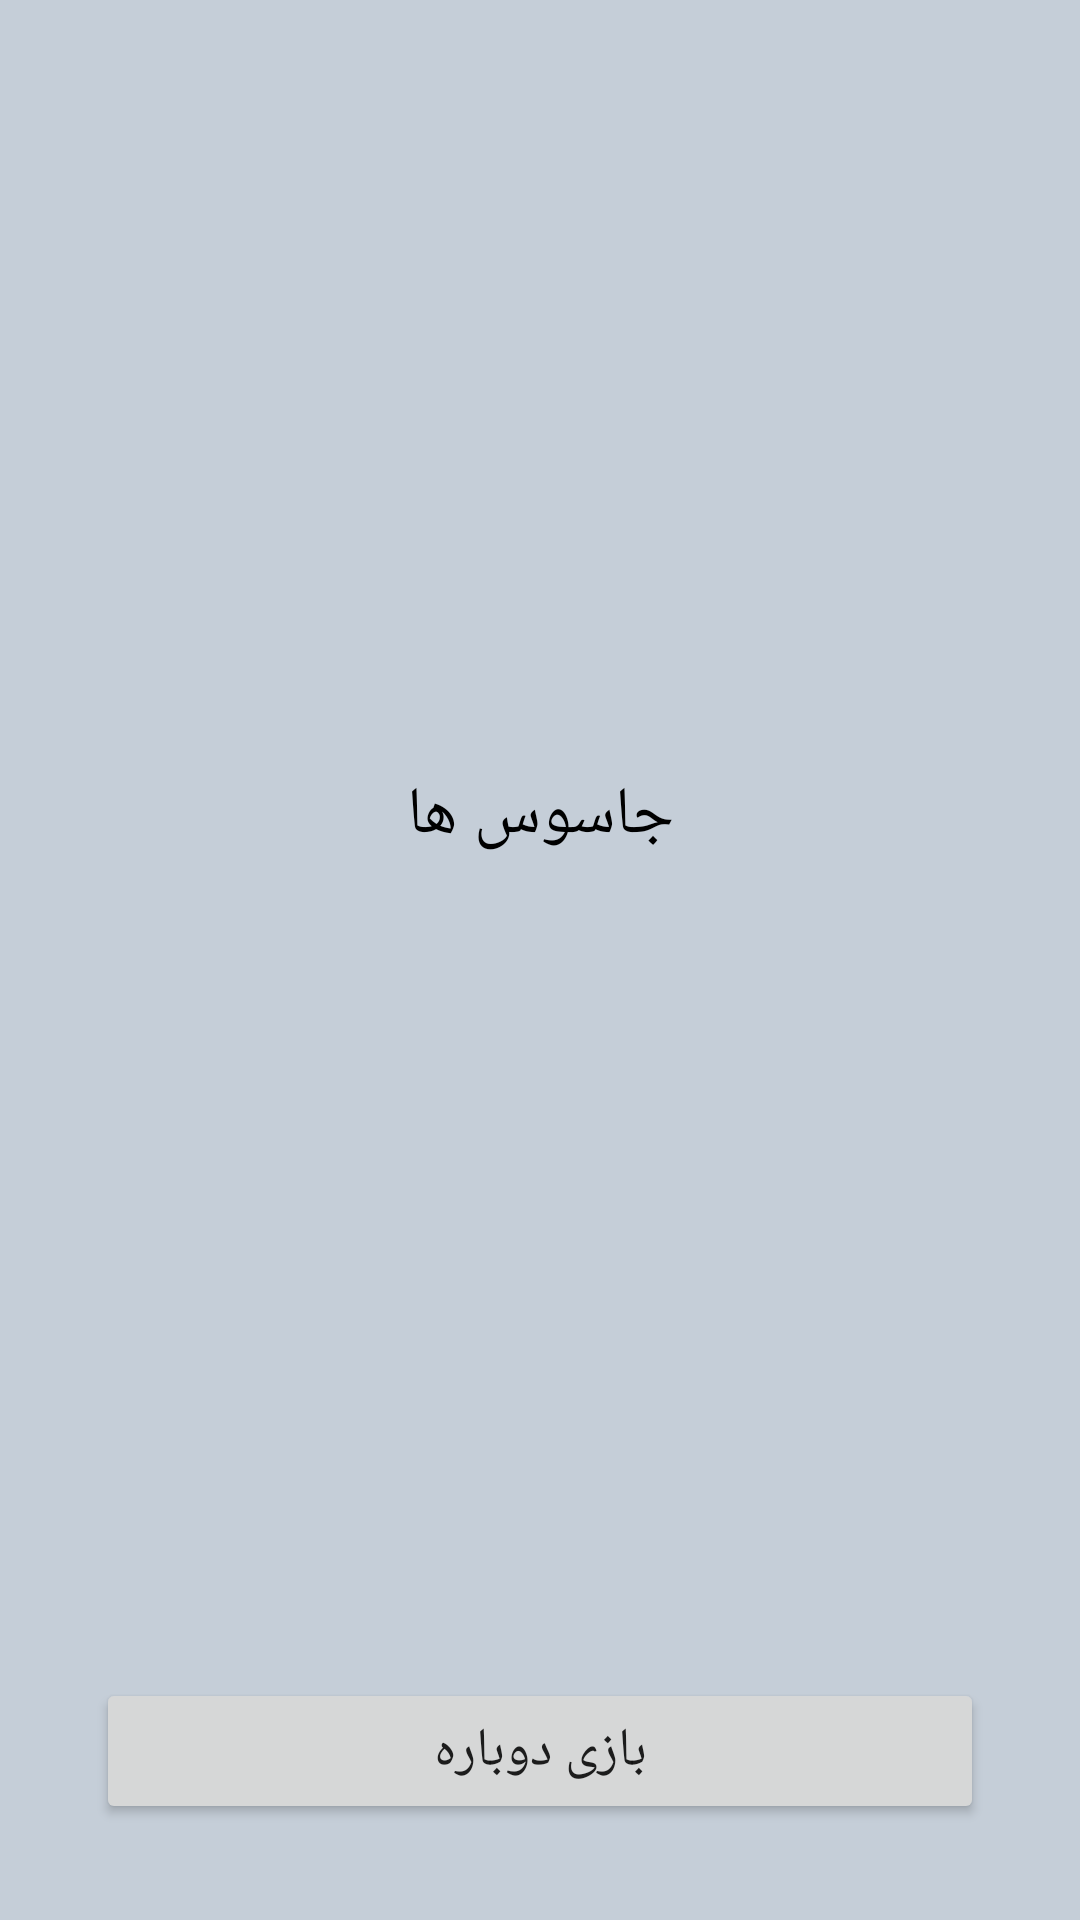

Layout XML and referenced resources for this Android screen:
<!-- AndroidManifest.xml: application theme Theme.SpyGame -->
<!-- res/layout/activity_result.xml -->
<?xml version="1.0" encoding="utf-8"?>
<androidx.constraintlayout.widget.ConstraintLayout xmlns:android="http://schemas.android.com/apk/res/android"
    xmlns:app="http://schemas.android.com/apk/res-auto"
    xmlns:tools="http://schemas.android.com/tools"
    android:layout_width="match_parent"
    android:layout_height="match_parent"
    android:background="#C5CED8"
    tools:context=".ResultActivity">

    <TextView
        android:id="@+id/txtResult"
        android:layout_width="wrap_content"
        android:layout_height="wrap_content"
        android:layout_marginTop="32dp"
        android:textColor="@color/black"
        android:textSize="32sp"
        app:layout_constraintEnd_toEndOf="parent"
        app:layout_constraintStart_toStartOf="parent"
        app:layout_constraintTop_toTopOf="parent"
        tools:text="خیار" />

    <TextView
        android:id="@+id/txtSpy"
        android:layout_width="0dp"
        android:layout_height="wrap_content"
        android:layout_marginHorizontal="64dp"
        app:layout_constraintVertical_bias=".4"
        android:gravity="center"
        android:text="جاسوس ها"
        android:textColor="@color/black"
        android:textSize="22sp"
        app:layout_constraintBottom_toTopOf="@+id/btnFinish"
        app:layout_constraintEnd_toEndOf="parent"
        app:layout_constraintStart_toStartOf="parent"
        app:layout_constraintTop_toBottomOf="@id/txtResult" />

    <Button
        android:id="@+id/btnFinish"
        android:layout_width="match_parent"
        android:layout_height="wrap_content"
        android:layout_marginHorizontal="32dp"
        android:layout_marginBottom="32dp"
        android:paddingVertical="12dp"
        app:cornerRadius="8dp"
        android:text="بازی دوباره"
        android:textSize="18sp"
        app:layout_constraintBottom_toBottomOf="parent" />


</androidx.constraintlayout.widget.ConstraintLayout>
<!-- resources referenced by this layout -->
<resources>
  <color name="black">#FF000000</color>
  <style name="Theme.SpyGame" parent="Theme.MaterialComponents.DayNight.NoActionBar">
          
          <item name="colorPrimary">@color/purple_500</item>
          <item name="colorPrimaryVariant">@color/black</item>
          <item name="colorOnPrimary">@color/white</item>
          
          <item name="colorSecondary">@color/teal_200</item>
          <item name="colorSecondaryVariant">@color/teal_700</item>
          <item name="colorOnSecondary">@color/black</item>
          
          <item name="android:statusBarColor" tools:targetApi="l">?attr/colorPrimaryVariant</item>
          
  
      </style>
  <color name="purple_500">#F44336</color>
  <color name="white">#FFFFFFFF</color>
  <color name="teal_200">#FFEB3B</color>
  <color name="teal_700">#FF018786</color>
</resources>
